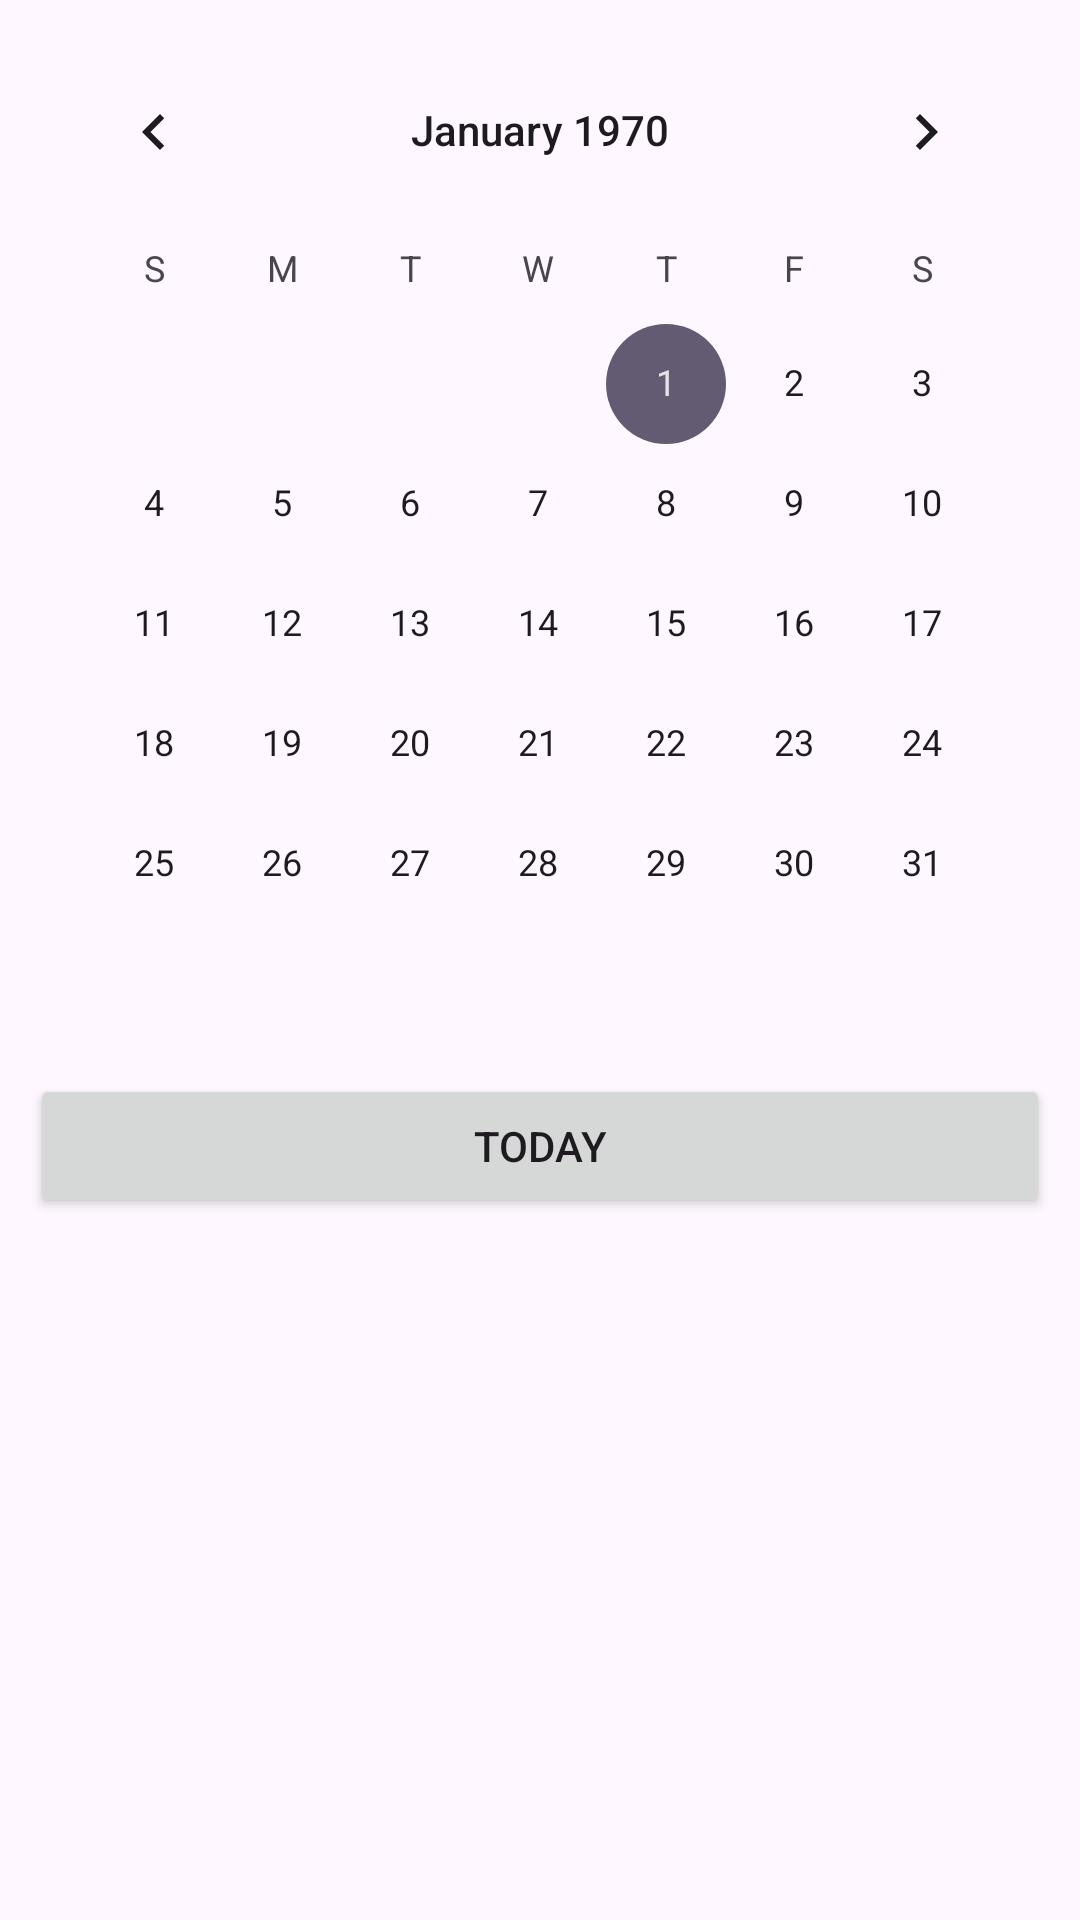

Write the Android layout XML for this screen, with the resource values it uses.
<!-- AndroidManifest.xml: application theme Theme.MemoProjcet2 -->
<!-- res/layout/fragment_calendar.xml -->
<?xml version="1.0" encoding="utf-8"?>
<LinearLayout xmlns:android="http://schemas.android.com/apk/res/android"
    xmlns:tools="http://schemas.android.com/tools"
    android:layout_width="match_parent"
    android:layout_height="match_parent"
    android:orientation="vertical"
    android:padding="10dp"
    android:transitionGroup="true"
    tools:context=".CalendarFragment">

    <CalendarView
        android:id="@+id/calendarView"
        android:layout_width="match_parent"
        android:layout_height="wrap_content" />

    <Button
        android:id="@+id/buttonToday_calendarFragment"
        android:layout_width="match_parent"
        android:layout_height="wrap_content"
        android:layout_marginTop="10dp"
        android:text="Today" />

    <androidx.recyclerview.widget.RecyclerView
        android:layout_width="match_parent"
        android:layout_height="match_parent"
        android:layout_marginTop="10dp"
        android:padding="10dp" />
</LinearLayout>
<!-- resources referenced by this layout -->
<resources>
  <style name="Theme.MemoProjcet2" parent="Base.Theme.MemoProjcet2" />
  <style name="Base.Theme.MemoProjcet2" parent="Theme.Material3.DayNight.NoActionBar">
          
          
      </style>
</resources>
